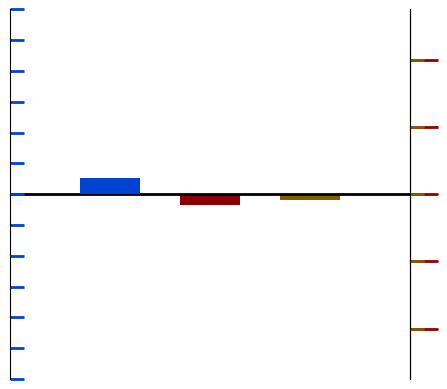

Write the Python code that produced this figure.
#Tourism Scenario Plot

import matplotlib.pyplot as plt
import numpy as np
from matplotlib.ticker import (MultipleLocator, FormatStrFormatter,
                               AutoMinorLocator)

#plt.title("Scenarios")


def make_patch_spines_invisible(ax):
    ax.set_frame_on(True)
    ax.patch.set_visible(False)
    for sp in ax.spines.values():
        sp.set_visible(False)

def align_yaxis(ax1, v1, ax2, v2):
    """adjust ax2 ylimit so that v2 in ax2 is aligned to v1 in ax1"""
    _, y1 = ax1.transData.transform((0, v1))
    _, y2 = ax2.transData.transform((0, v2))
    inv = ax2.transData.inverted()
    _, dy = inv.transform((0, 0)) - inv.transform((0, y1-y2))
    miny, maxy = ax2.get_ylim()
    ax2.set_ylim(miny+dy, maxy+dy)



fig, baseflow = plt.subplots()
fig.subplots_adjust(right=0.75)
#section subtitle
#plt.title('Change in Ecosystem Services',size=22)


#data for all scenarios
totalFlow = {'agriclture': 13861312008, 'mining': 12399680445, 'tourism': 12452638350, 'timber': 13594656482 }
sedimentLoad = {'agriclture': 85968342.1, 'mining': 80521997.16, 'tourism': 44063126.36, 'timber': 41737293.88 }
nutrientLoad = {'agriclture': 13218078.88, 'mining': 13011048.31, 'tourism': 13034430.17, 'timber': 13108934.29 }
#change in ecosystem service data values
changeTotalFlow = [1665705752, 204074189.1, 257032094.4, 1399050226]
changeSedimentLoad = [45107156.98, 39660812.04, 3201941.235, 876108.7563]
changeSedimentRetention = [-45107156.98, -39660812.04, -3201941.235, -876108.7563]
changeNutrientLoad = [201996.5952, -5033.973084, 18347.88057, 92852.0018]
changeNutrientRetention = [-201996.5952, 5033.973084, -18347.88057, -92852.0018]

#connect the y-axis together on the graph
sediment = baseflow.twinx()
nutrient = baseflow.twinx()
totalflow = baseflow.twinx()


# Offset the right spine of par2.  The ticks and label have already been
# placed on the right by twinx above.
nutrient.spines["right"].set_position(("axes", 1))
sediment.spines["right"].set_position(("axes", 1))
totalflow.spines["right"].set_position(("axes", 0))

# Having been created by twinx, par2 has its frame off, so the line of its
# detached spine is invisible.  First, activate the frame but make the patch
# and spines invisible.
make_patch_spines_invisible(nutrient)
make_patch_spines_invisible(sediment)
make_patch_spines_invisible(totalflow)

# Second, show the right spine.
nutrient.spines["right"].set_visible(True)
sediment.spines["right"].set_visible(True)
totalflow.spines["left"].set_visible(True)

#bar graph figureName.bar(x,y,barWidth, color, label)
#change in total flow
p1, = baseflow.bar(0.5, changeTotalFlow[2], 0.3, color="#0042d1", label="Change in Total Flow | m^3/year")
#change in sediment transport
p2, = sediment.bar(1, changeSedimentRetention[2], 0.3, color="#8b0000", label="Change in Sediment Transport | tons/year")
#change in nutrient transport
p3, = nutrient.bar(1.5, changeNutrientRetention[2], 0.3, color= "#855b00",label="Change in Nutrient Transport | tons/year")
#change in total flow
p4, = totalflow.bar(0.5, changeTotalFlow[2], 0.3, color="#0042d1", label="Change in Total Flow | m^3/year")


#set the scale of the axis, min and max posiitons
baseflow.set_xlim(0, 2)
#totalflow.set_ylim(-240000000, 3000000000)
totalflow.set_ylim(-3000000000, 3000000000)
#baseflow.set_ylim(-240000000, 3000000000)
baseflow.set_ylim(-3000000000, 3000000000)

#sediment.set_ylim(-5600000, 55000000)
sediment.set_ylim(-55000000, 55000000)


#nutrient.set_ylim(-24000, 200000) 
#nutrient.set_ylim(-56000, 550000) #this one makes the scale the same for the tons/year
nutrient.set_ylim(-550000, 550000) #this one makes the scale the same for the tons/year


#set's up axis label, color, and size
baseflow.set_xlabel("Agriculture")
#baseflow.set_ylabel("m3/year", size=18, )
#sediment.yaxis.set_major_locator(MultipleLocator(10000)

#sediment.set_ylabel("tons/year", size=18, color="#8b0000" )
#nutrient.set_ylabel("tons/year", size=18, color="#855b00")
#totalflow.set_ylabel("m^3/year", size=18, color="#0042d1")



tkw = dict(size=4, width=1.5)
#baseflow.tick_params(axis='y', labelcolor="#0042d1")

#makes the frame and inside of graph dissapear
baseflow.set_visible(False)

#major and minor ticks for sediment flow
major_ticks = np.arange(-3000000000, 3000000001, 1000000000)
minor_ticks = np.arange(-3000000000, 3000000000, 500000000)


#tick and tick label settings
#sediment.tick_params(axis='y', labelcolor="#8b0000", labelsize = 20, color="#8b0000", size=10, width= 2)
sediment.tick_params(axis='y', labelsize = 20, color="#8b0000", size=20, width= 2)
totalflow.tick_params(axis='y', which='major', labelcolor="#0042d1", labelsize = 20, color="#0042d1", size=10, width= 2)
totalflow.tick_params(axis='y', which='minor', labelcolor="#0042d1", labelsize = 0, color="#0042d1", size=10, width= 2)
nutrient.tick_params(axis='y', labelcolor="#855b00", labelsize = 20, color="#855b00", size=10, width= 2)
baseflow.tick_params(axis='x', **tkw)

totalflow.set_yticks(major_ticks)
totalflow.set_yticks(minor_ticks, minor=True)




#baseflow.axes.get_xaxis().set_visible(False)
#nutrient.axes.get_yaxis().set_visible(False)
#sediment.axes.get_yaxis().set_visible(False)

#controls labels on ticks for the y axis, hides them
nutrient.yaxis.set_ticklabels([])
sediment.yaxis.set_ticklabels([])
totalflow.yaxis.set_ticklabels([])



#line through x-axis
lines = [p1, p2, p3]
nutrient.axhline(0, color='black', lw=2)

#makes the x-axis the same for the different data ploted
align_yaxis(baseflow, 0, sediment, 0)
align_yaxis(baseflow, 0, nutrient, 0)
align_yaxis(baseflow, 0, totalflow, 0)

#baseflow.legend(lines, [l.get_label() for l in lines])

plt.show()